Run: headless pygame with SDL's dummy video driver; simulated clock (each Clock.tick advances the game by its frame time, no real sleeping); random seed 0; keys injected as events and as key.get_pressed() state; mouse plan: one left click at the window centre at the start of phase 2, then a move to the lower-right quarter at the start of phase 3.
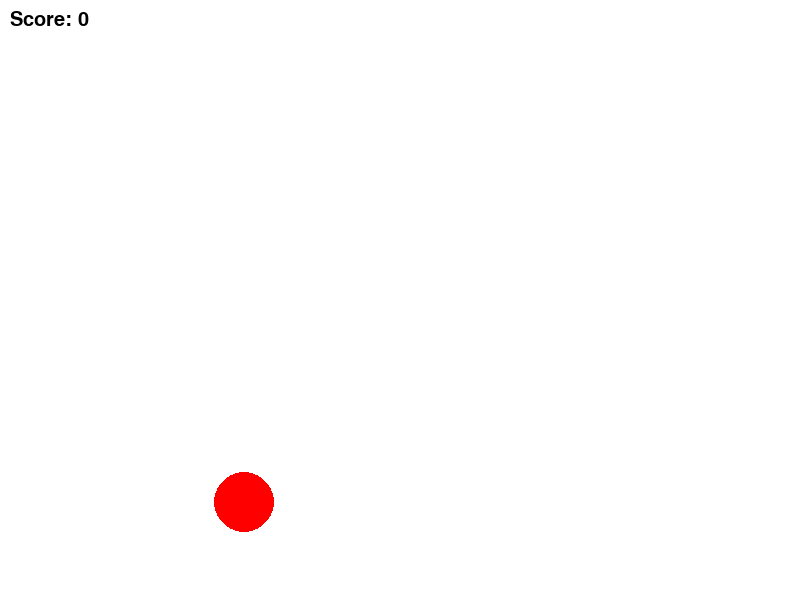
Frame 1 of 4 · flips 1–60 · no input
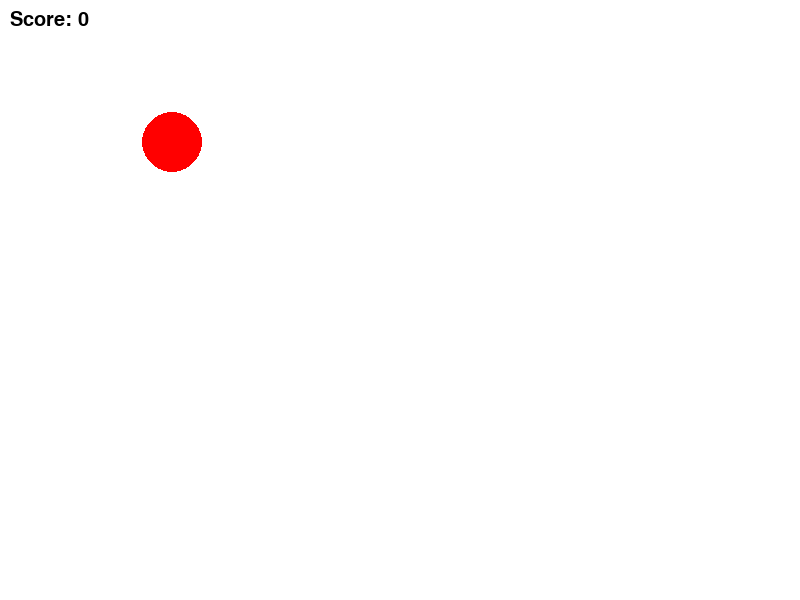
Frame 2 of 4 · flips 61–180 · clicked the window centre · tapped SPACE, RETURN · held RIGHT (→), D
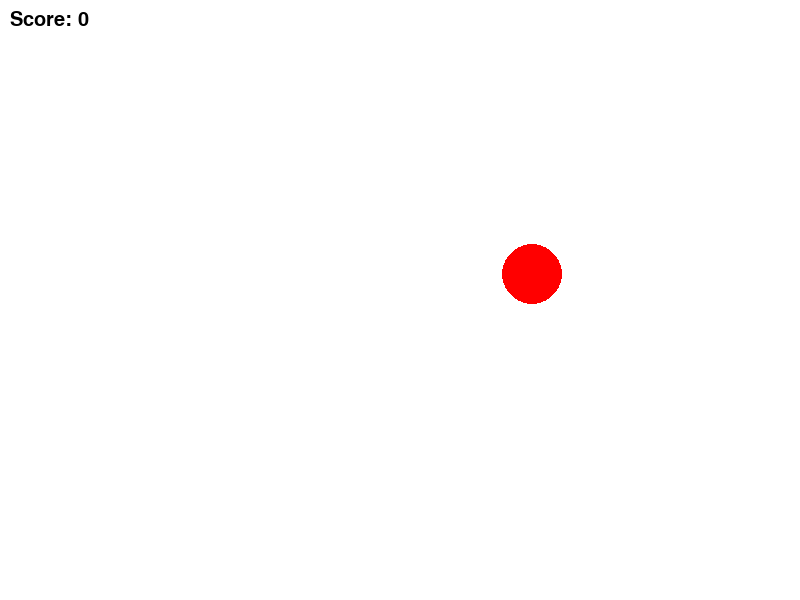
Frame 3 of 4 · flips 181–300 · moved the mouse to the lower-right quarter · held DOWN (↓), S
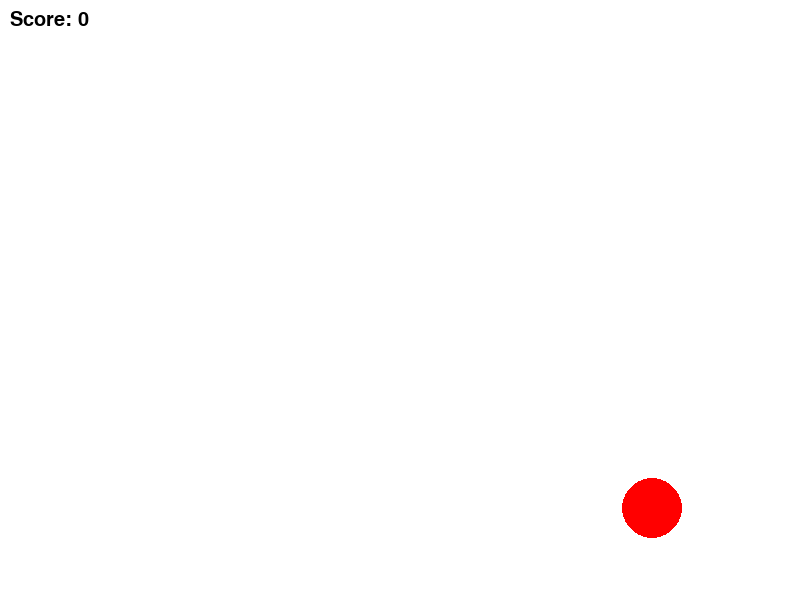
Frame 4 of 4 · flips 301–420 · held LEFT (←), A, UP (↑), W

The pygame program that drew these frames:

import pygame, random, sys
pygame.init()

# Screen setup
W, H = 800, 600
win = pygame.display.set_mode((W, H))
pygame.display.set_caption("Target Shooting Game")
font = pygame.font.SysFont("Arial", 30)
clock = pygame.time.Clock()

# Colors
WHITE, RED, BLACK = (255,255,255), (255,0,0), (0,0,0)

# Target
r = 30
x, y = random.randint(r, W-r), random.randint(r, H-r)
speed = [random.choice([-3, 3]), random.choice([-3, 3])]

score = 0
running = True

while running:
    clock.tick(60)
    win.fill(WHITE)

    # Move and bounce target
    x += speed[0]; y += speed[1]
    if x <= r or x >= W - r: speed[0] *= -1
    if y <= r or y >= H - r: speed[1] *= -1

    # Draw target & score
    pygame.draw.circle(win, RED, (x, y), r)
    win.blit(font.render(f"Score: {score}", True, BLACK), (10, 10))

    # Event handling
    for e in pygame.event.get():
        if e.type == pygame.QUIT:
            pygame.quit(); sys.exit()
        if e.type == pygame.MOUSEBUTTONDOWN:
            mx, my = pygame.mouse.get_pos()
            if ((mx - x)**2 + (my - y)**2)**0.5 <= r:
                score += 1
                x, y = random.randint(r, W-r), random.randint(r, H-r)
                speed = [random.choice([-3, 3]), random.choice([-3, 3])]

    pygame.display.flip()
